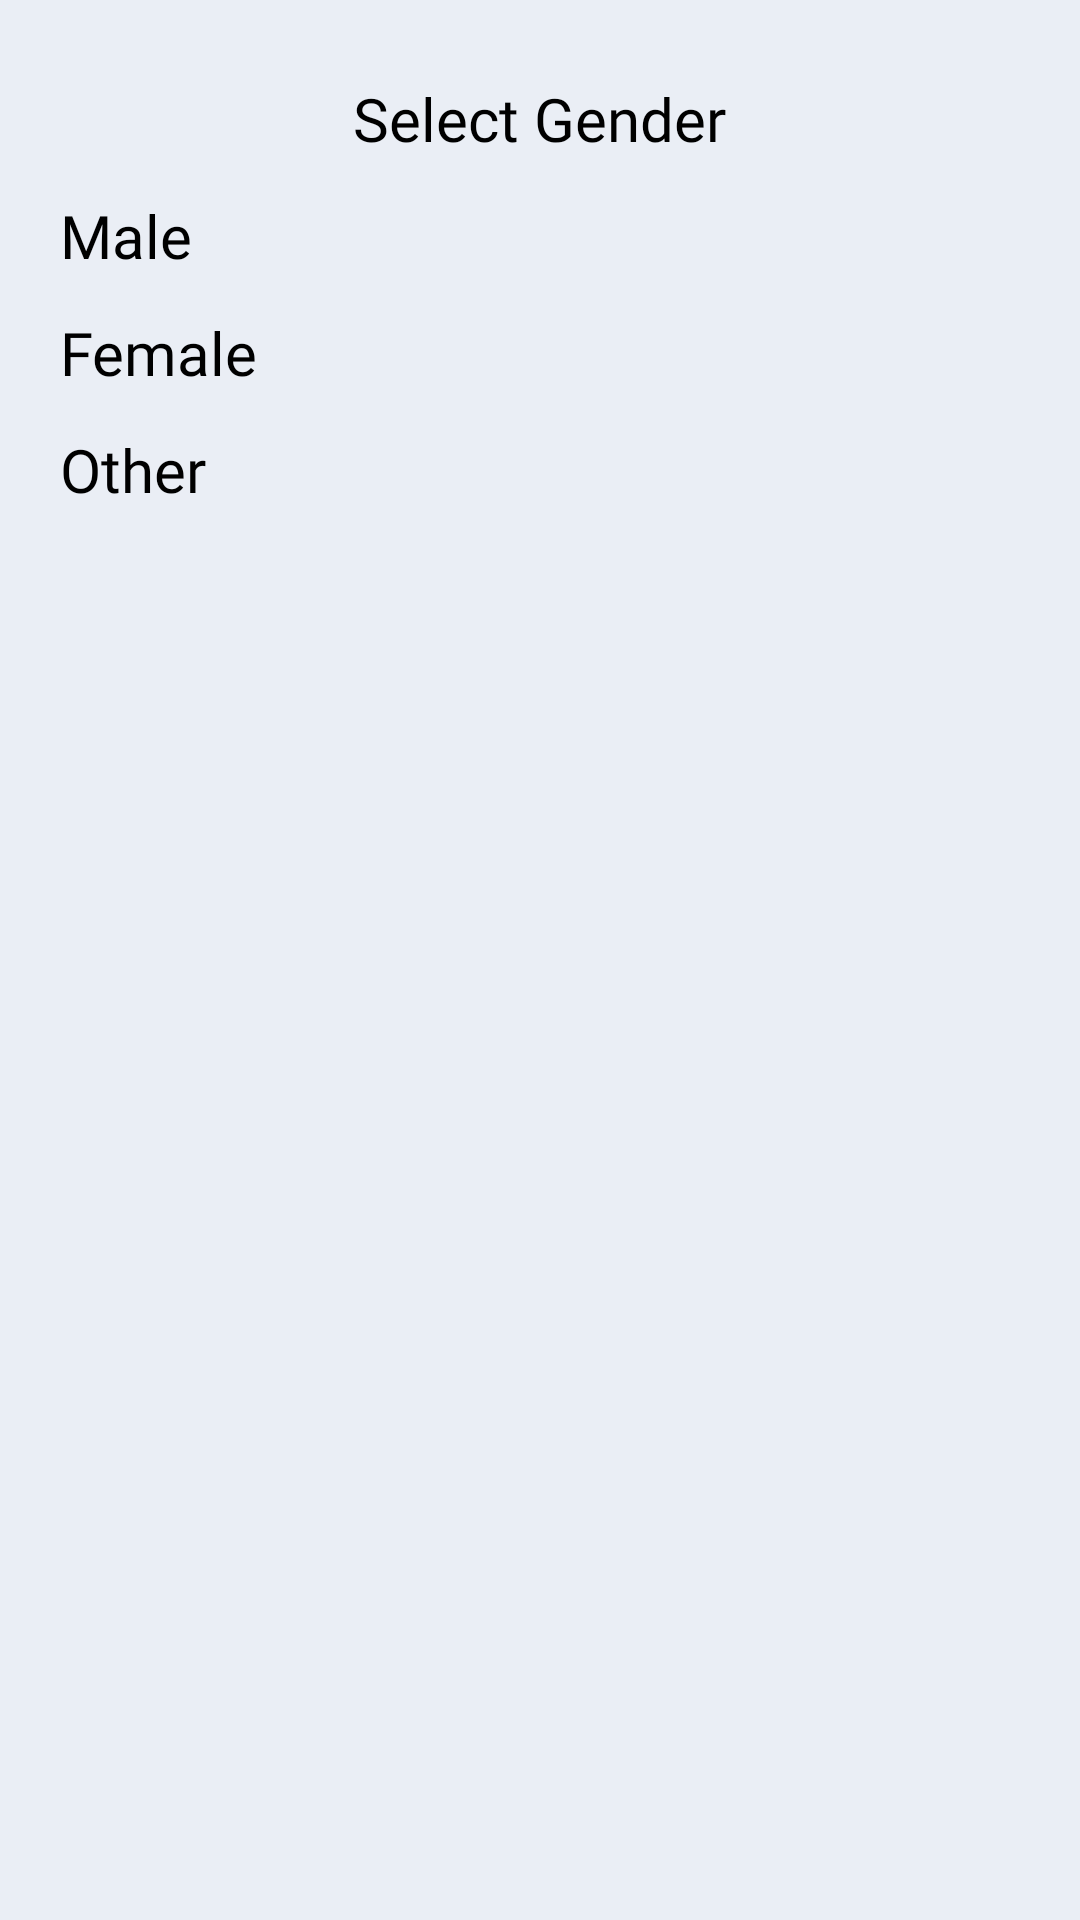

Reconstruct the res/layout file that produces this screen, plus the resources it refers to.
<!-- AndroidManifest.xml: application theme Theme.CurveDelivery -->
<!-- res/layout/layout_select_gender.xml -->
<LinearLayout xmlns:android="http://schemas.android.com/apk/res/android"
    xmlns:tools="http://schemas.android.com/tools"
    android:layout_width="match_parent"
    android:layout_height="wrap_content"
    android:layout_gravity="center"
    android:background="@drawable/bg_round_2"
    android:orientation="vertical"
    android:paddingTop="16dp"
    android:paddingBottom="30dp">


    <TextView
        android:id="@+id/upload_image_text"
        android:layout_width="wrap_content"
        android:layout_height="wrap_content"
        android:layout_gravity="center_horizontal"
        android:layout_marginTop="10dp"
        android:fontFamily="@font/montserrat_bold"
        android:text="@string/select_gender"
        android:textColor="@android:color/black"
        android:textSize="20sp" />

    <LinearLayout
        android:layout_width="match_parent"
        android:layout_height="wrap_content"
        android:layout_gravity="center_horizontal"
        android:orientation="vertical"
        android:paddingHorizontal="20sp">

        <TextView
            android:id="@+id/mMale"
            android:layout_width="match_parent"
            android:layout_height="wrap_content"
            android:layout_gravity="start"
            android:layout_marginTop="12dp"
            android:drawablePadding="20dp"
            android:fontFamily="@font/montserrat_medium"
            android:gravity="center"
            android:text="@string/male"
            android:textAlignment="textStart"
            android:textColor="@android:color/black"
            android:textSize="20sp"
            tools:ignore="RtlCompat" />

        <TextView
            android:id="@+id/mFemale"
            android:layout_width="match_parent"
            android:layout_height="wrap_content"
            android:layout_marginTop="12dp"
            android:drawablePadding="20dp"
            android:fontFamily="@font/montserrat_medium"
            android:gravity="center"
            android:text="@string/female"
            android:textAlignment="textStart"
            android:textColor="@android:color/black"
            android:textSize="20sp"
            tools:ignore="RtlCompat" />

        <TextView
            android:id="@+id/mOther"
            android:layout_width="match_parent"
            android:layout_height="wrap_content"
            android:layout_marginTop="12dp"
            android:drawablePadding="20dp"
            android:fontFamily="@font/montserrat_medium"
            android:gravity="center"
            android:text="@string/other"
            android:textAlignment="textStart"
            android:textColor="@android:color/black"
            android:textSize="20sp"
            tools:ignore="RtlCompat" />


    </LinearLayout>
</LinearLayout>
<!-- resources referenced by this layout -->
<resources>
  <!-- drawable bg_round_2 (drawable) -->
  <?xml version="1.0" encoding="utf-8"?>
  <shape xmlns:android="http://schemas.android.com/apk/res/android">
     <solid android:color="@color/sky_color"/>
  </shape>
  <string name="female">Female</string>
  <string name="male">Male</string>
  <string name="other">Other</string>
  <string name="select_gender">Select Gender</string>
  <style name="Theme.CurveDelivery" parent="android:Theme.Material.Light.NoActionBar">
          <item name="android:windowLightStatusBar">true</item>
          <item name="android:statusBarColor">@color/white</item>
  
          <item name="android:state_hovered">@android:color/transparent</item>
          <item name="android:windowDisablePreview">true</item>
  
          <item name="android:windowIsTranslucent">true</item>
      </style>
  <color name="sky_color">#EAEEF5</color>
  <color name="white">#FFFFFFFF</color>
</resources>
